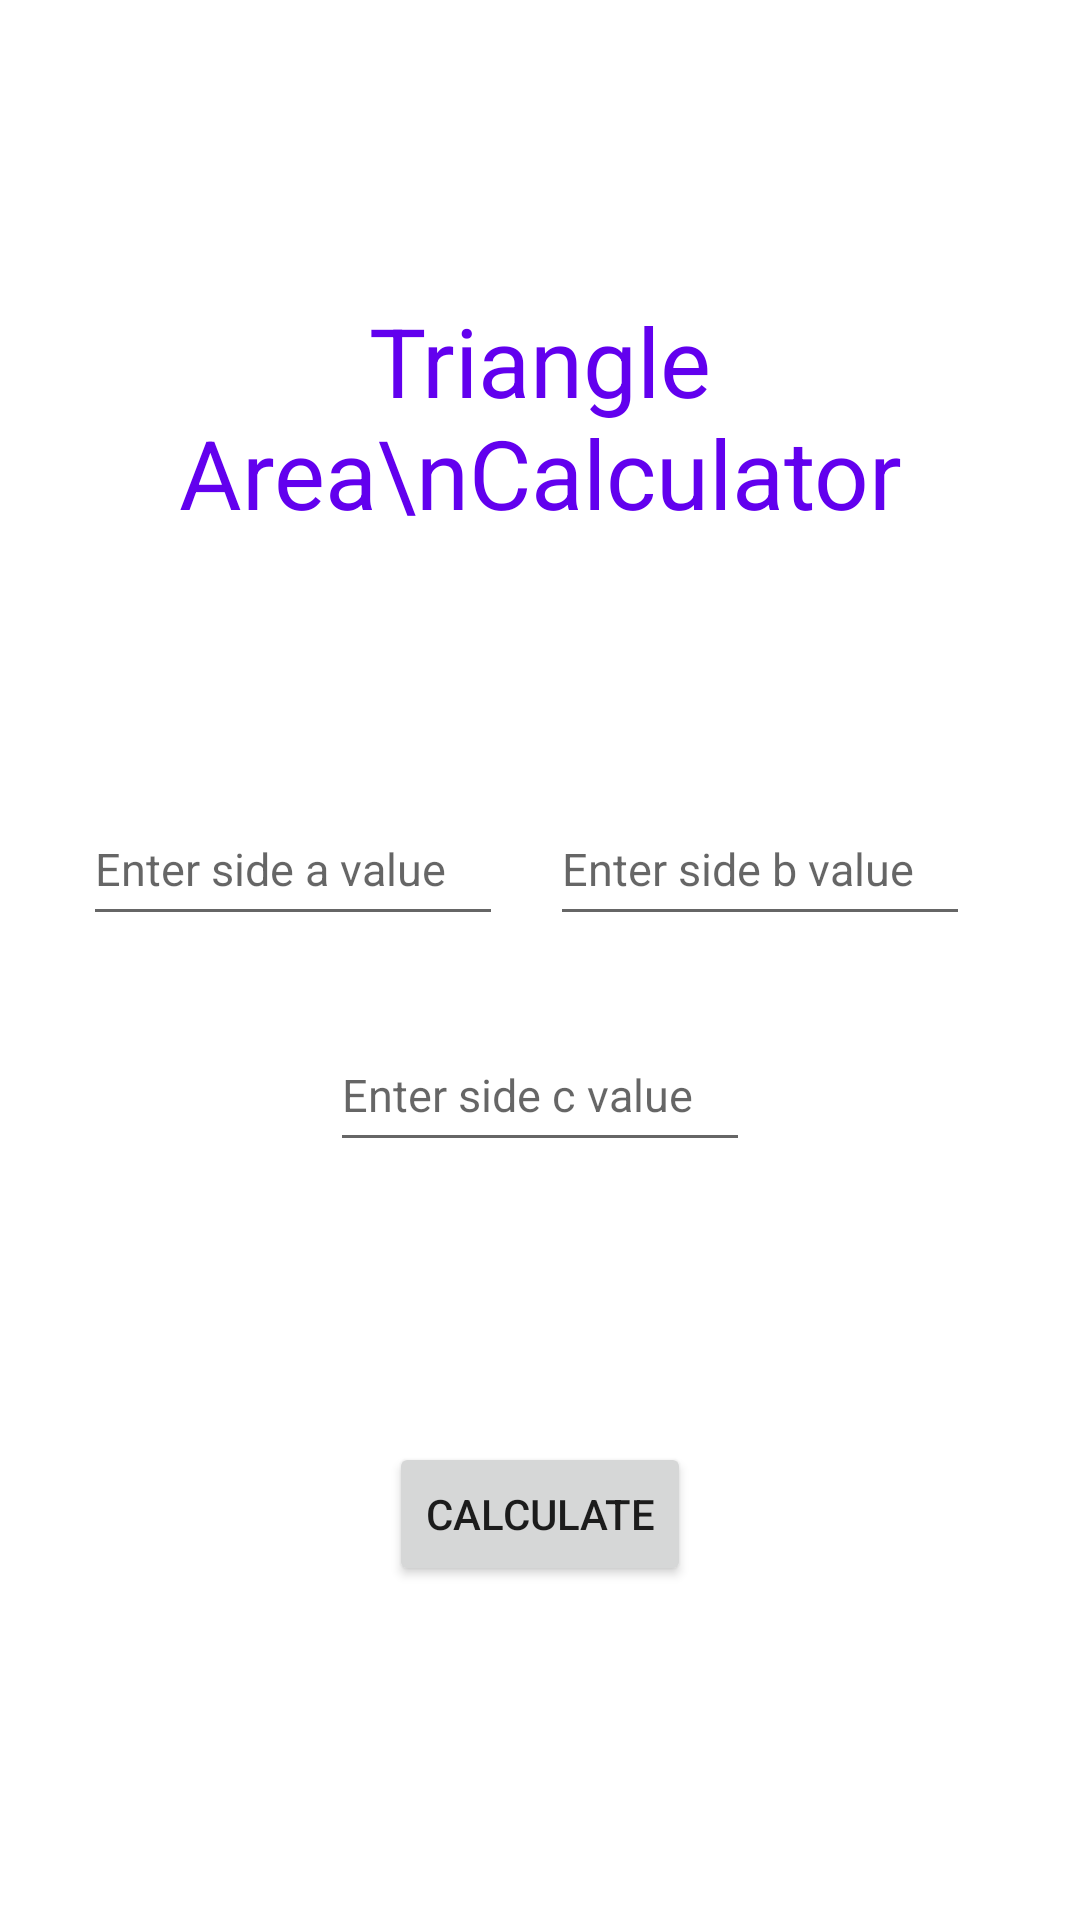

Produce the Android XML layout that renders to this screen, including the resource entries it uses.
<!-- AndroidManifest.xml: application theme Theme.BottomCalculators -->
<!-- res/layout/fragment_triangle_area.xml -->
<?xml version="1.0" encoding="utf-8"?>

<androidx.constraintlayout.widget.ConstraintLayout
    xmlns:android="http://schemas.android.com/apk/res/android"
    xmlns:tools="http://schemas.android.com/tools"
    xmlns:app="http://schemas.android.com/apk/res-auto"
    android:layout_width="match_parent"
    android:layout_height="match_parent"
    tools:context=".TriangleAreaFragment">

    <EditText
        android:id="@+id/a"
        android:layout_width="140dp"
        android:layout_height="48dp"
        android:ems="10"
        android:textSize="15dp"
        android:hint="Enter side a value"
        android:inputType="numberDecimal"
        app:layout_constraintBottom_toBottomOf="parent"
        app:layout_constraintEnd_toEndOf="parent"
        app:layout_constraintHorizontal_bias="0.125"
        app:layout_constraintStart_toStartOf="parent"
        app:layout_constraintTop_toTopOf="parent"
        app:layout_constraintVertical_bias="0.446" />

    <EditText
        android:id="@+id/b"
        android:layout_width="140dp"
        android:layout_height="48dp"
        android:ems="10"
        android:hint="Enter side b value"
        android:textSize="15dp"
        android:inputType="numberDecimal"
        app:layout_constraintBottom_toBottomOf="parent"
        app:layout_constraintEnd_toEndOf="parent"
        app:layout_constraintHorizontal_bias="0.833"
        app:layout_constraintStart_toStartOf="parent"
        app:layout_constraintTop_toTopOf="parent"
        app:layout_constraintVertical_bias="0.446" />

    <EditText
        android:id="@+id/c"
        android:layout_width="140dp"
        android:layout_height="48dp"
        android:ems="10"
        android:hint="Enter side c value"
        android:textSize="15dp"
        android:inputType="numberDecimal"
        app:layout_constraintBottom_toBottomOf="parent"
        app:layout_constraintEnd_toEndOf="parent"
        app:layout_constraintStart_toStartOf="parent"
        app:layout_constraintTop_toTopOf="parent"
        app:layout_constraintVertical_bias="0.573" />

    <TextView
        android:id="@+id/myLabel"
        android:layout_width="wrap_content"
        android:layout_height="wrap_content"
        android:text="Triangle Area\nCalculator"
        android:gravity="center"
        android:textColor="@color/purple_500"
        app:layout_constraintBottom_toBottomOf="parent"
        app:layout_constraintEnd_toEndOf="parent"
        app:layout_constraintStart_toStartOf="parent"
        app:layout_constraintTop_toTopOf="parent"
        android:textSize="32dp"
        app:layout_constraintVertical_bias="0.176" />

    <Button
        android:id="@+id/button"
        android:layout_width="wrap_content"
        android:layout_height="wrap_content"
        android:text="Calculate"
        app:layout_constraintBottom_toBottomOf="parent"
        app:layout_constraintEnd_toEndOf="parent"
        app:layout_constraintStart_toStartOf="parent"
        app:layout_constraintTop_toTopOf="parent"
        app:layout_constraintVertical_bias="0.812" />


</androidx.constraintlayout.widget.ConstraintLayout>
<!-- resources referenced by this layout -->
<resources>
  <style name="Theme.BottomCalculators" parent="Theme.MaterialComponents.DayNight.DarkActionBar">
          
          <item name="colorPrimary">@color/purple_500</item>
          <item name="colorPrimaryVariant">@color/purple_700</item>
          <item name="colorOnPrimary">@color/white</item>
          
          <item name="colorSecondary">@color/teal_200</item>
          <item name="colorSecondaryVariant">@color/teal_700</item>
          <item name="colorOnSecondary">@color/black</item>
          
          <item name="android:statusBarColor">?attr/colorPrimaryVariant</item>
          
      </style>
  <!-- not gathered from this repository: default colours our renderer supplied (Android Studio template values) -->
  <color name="purple_500">#FF6200EE</color>
  <color name="purple_700">#FF3700B3</color>
  <color name="teal_200">#FF03DAC5</color>
  <color name="teal_700">#FF018786</color>
  <color name="black">#FF000000</color>
  <color name="white">#FFFFFFFF</color>
</resources>
